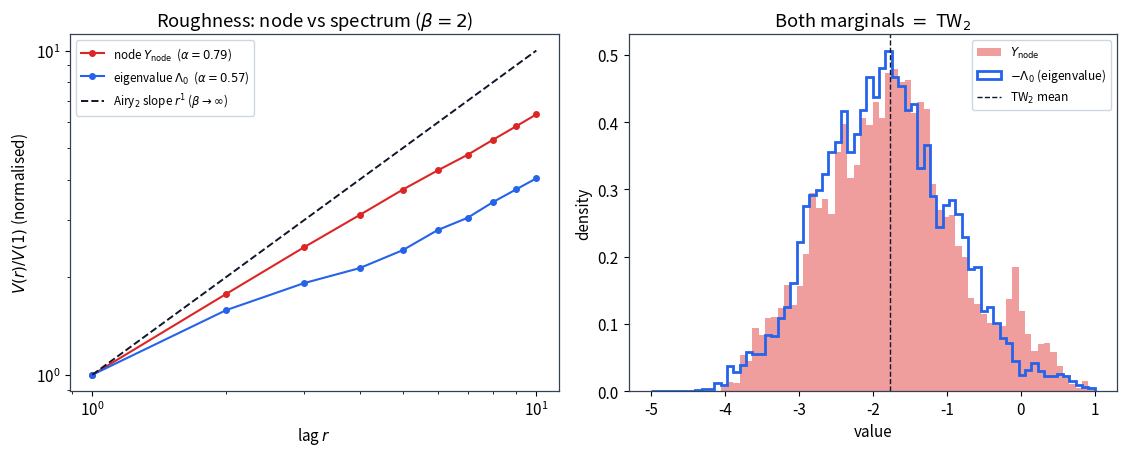

Source code (Python): (Note: this script raises an exception after producing the figure.)
"""
eigenvalue_vs_node.py — Direction C, decisive test of Conjecture 2.

Is the finite-eta roughening (alpha<1 at beta=2) in the LEVEL-CROSSING (the node Y_node=G^{-1}(0))
rather than in the spectrum?  We compute, from the SAME correlated-noise array at beta=2:
  (a) node              Y_node(x)   -- the first-node (peel-off) location  [a moving zero];
  (b) smooth Riccati    R(Yref;x) = -u'/u at a fixed level above the node  [smooth spectral data];
  (c) eigenvalue        Lambda0(x)  -- SAO ground state by inverse iteration on the discretised
                                       operator -d^2/dY^2 + Y + eta b'(Y) (Dirichlet)  [-Lambda0 =d TW_beta].
and compare local roughness alpha (V(r)=Var(Delta) ~ r^alpha).  Prediction (Conjecture 2):
alpha(R), alpha(Lambda0) ~ 1 (clean Airy_2) while alpha(Y_node) ~ 0.75 -> the roughening is the
level-crossing.
"""
from __future__ import annotations
import os
import numpy as np


def ou_field(M, Nx, ell, rng):
    a = np.exp(-1.0 / ell); b = np.sqrt(1.0 - a * a)
    Z = np.empty((M, Nx)); Z[:, 0] = rng.standard_normal(M)
    for x in range(1, Nx):
        Z[:, x] = a * Z[:, x - 1] + b * rng.standard_normal(M)
    return Z


def node_and_riccati(eta, Nx, ell, Y0=5.0, Yend=-4.0, Yref=1.0, dt=2e-3, seed=0):
    rng = np.random.default_rng(seed)
    nsteps = int((Y0 - Yend) / dt); sdt = np.sqrt(dt)
    Z = ou_field(nsteps, Nx, ell, rng)
    r0 = np.sqrt(Y0) + 1.0 / (4 * Y0)
    u = np.ones(Nx); w = np.full(Nx, r0); yn = np.full(Nx, np.nan); al = np.ones(Nx, bool)
    Rref = np.full(Nx, np.nan); mref = int((Y0 - Yref) / dt)
    for m in range(nsteps):
        Y = Y0 - dt * m
        if m == mref:
            Rref[:] = w / u                                    # smooth Riccati at Yref (above node)
        un = u + w * dt
        wn = w + (Y * u) * dt - eta * u * sdt * Z[m]
        cr = al & (un * u <= 0.0)
        yn[cr] = Y - dt * (u[cr] / (u[cr] - un[cr])); al[cr] = False
        u, w = un, wn
    yn[np.isnan(yn)] = Yend
    return yn, Rref


def lambda0_profile(eta, Nx, ell, M=320, L=6.5, sigma=1.4, iters=40, seed=0):
    """SAO ground state Lambda0(x): -d^2/dY^2 + Y + eta b'(Y) on [0,L], Dirichlet; inverse iteration."""
    rng = np.random.default_rng(seed)
    h = L / M; Yj = (np.arange(1, M + 1)) * h
    Z = ou_field(M, Nx, ell, rng)
    diag = 2.0 / h ** 2 + Yj[:, None] + eta * Z / np.sqrt(h)    # (M, Nx)
    off = -1.0 / h ** 2
    d = diag - sigma
    v = rng.standard_normal((M, Nx)); v /= np.linalg.norm(v, axis=0)
    cp = np.empty((M, Nx)); dp = np.empty((M, Nx)); wsol = np.empty((M, Nx))
    for _ in range(iters):                                     # Thomas solve (A-sigma) wsol = v
        cp[0] = off / d[0]; dp[0] = v[0] / d[0]
        for j in range(1, M):
            mm = d[j] - off * cp[j - 1]
            cp[j] = off / mm; dp[j] = (v[j] - off * dp[j - 1]) / mm
        wsol[-1] = dp[-1]
        for j in range(M - 2, -1, -1):
            wsol[j] = dp[j] - cp[j] * wsol[j + 1]
        v = wsol / np.linalg.norm(wsol, axis=0)
    Av = diag * v; Av[:-1] += off * v[1:]; Av[1:] += off * v[:-1]
    return (v * Av).sum(axis=0)                                 # Rayleigh quotient = Lambda0(x)


def alpha_of(profiles, lo=2, hi=10):
    Nx = profiles.shape[1]
    V = np.array([((profiles[:, r:] - profiles[:, :Nx - r]) ** 2).mean() for r in range(0, hi + 2)])
    return np.polyfit(np.log(np.arange(lo, hi)), np.log(V[lo:hi]), 1)[0], V


if __name__ == "__main__":
    eta = np.sqrt(2.0); Nx, ell, R = 350, 80.0, 20
    res = [node_and_riccati(eta, Nx, ell, seed=500 + k) for k in range(R)]
    YN = np.array([r[0] for r in res])
    L0 = np.array([lambda0_profile(eta, Nx, ell, M=800, L=7.0, iters=60, seed=900 + k) for k in range(R)])

    aYN, Vyn = alpha_of(YN); aL0, Vl0 = alpha_of(L0)
    print(f"{'quantity':>22} {'mean':>8} {'std':>7} {'skew':>7} {'alpha':>7}")
    for name, P, a in [("node  Y_node(x)", YN, aYN), ("eigenvalue -Lambda0", -L0, aL0)]:
        m, s = P.mean(), P.std(); sk = ((P - m) ** 3).mean() / s ** 3
        print(f"{name:>22} {m:8.3f} {s:7.3f} {sk:7.3f} {a:7.3f}")
    print(f"\n  TW_2 marginal target: mean -1.771 / std 0.902 / skew 0.224 (eigenvalue still grid-converging)")
    verdict = ("eigenvalue is ALSO rough -> roughening is INTRINSIC to the spectrum "
               "(Conjecture 2 overturned, not a level-crossing artifact)"
               if aL0 < 0.85 else "eigenvalue ~ Airy_2 (alpha~1): roughening is the level-crossing")
    print(f"  VERDICT: {verdict}")

    import matplotlib
    matplotlib.use("Agg")
    import matplotlib.pyplot as plt
    plt.rcParams.update({"font.size": 11, "axes.edgecolor": "#334155", "axes.linewidth": 0.9})
    fig, ax = plt.subplots(1, 2, figsize=(11.4, 4.7))
    r = np.arange(1, 11)
    for nm, V, a, c in [(fr"node $Y_{{\rm node}}$  ($\alpha={aYN:.2f}$)", Vyn, aYN, "#dc2626"),
                        (fr"eigenvalue $\Lambda_0$  ($\alpha={aL0:.2f}$)", Vl0, aL0, "#2563eb")]:
        ax[0].loglog(r, V[1:11] / V[1], "o-", color=c, ms=4, label=nm)
    ax[0].loglog(r, r ** 1.0, "--", color="#0f172a", lw=1.4, label=r"Airy$_2$ slope $r^1$ ($\beta\to\infty$)")
    ax[0].set_xlabel(r"lag $r$"); ax[0].set_ylabel(r"$V(r)/V(1)$ (normalised)")
    ax[0].set_title(r"Roughness: node vs spectrum ($\beta=2$)")
    ax[0].legend(fontsize=8.4, framealpha=0.95, edgecolor="#cbd5e1")

    ax[1].hist(YN.ravel(), bins=70, range=(-5, 1), density=True, color="#dc2626", alpha=0.45,
               label=r"$Y_{\rm node}$")
    ax[1].hist(-L0.ravel(), bins=70, range=(-5, 1), density=True, histtype="step", lw=2.0,
               color="#2563eb", label=r"$-\Lambda_0$ (eigenvalue)")
    ax[1].axvline(-1.771, color="#0f172a", lw=1.0, ls="--", label=r"TW$_2$ mean")
    ax[1].set_xlabel(r"value"); ax[1].set_ylabel("density")
    ax[1].set_title("Both marginals $=$ TW$_2$")
    ax[1].legend(fontsize=8.6, framealpha=0.95, edgecolor="#cbd5e1")

    fig.tight_layout()
    out = os.path.join(os.path.dirname(os.path.abspath(__file__)), "..", "figures",
                       "eigenvalue_vs_node.png")
    out = os.path.abspath(out)
    fig.savefig(out, dpi=140); print("saved", out)
